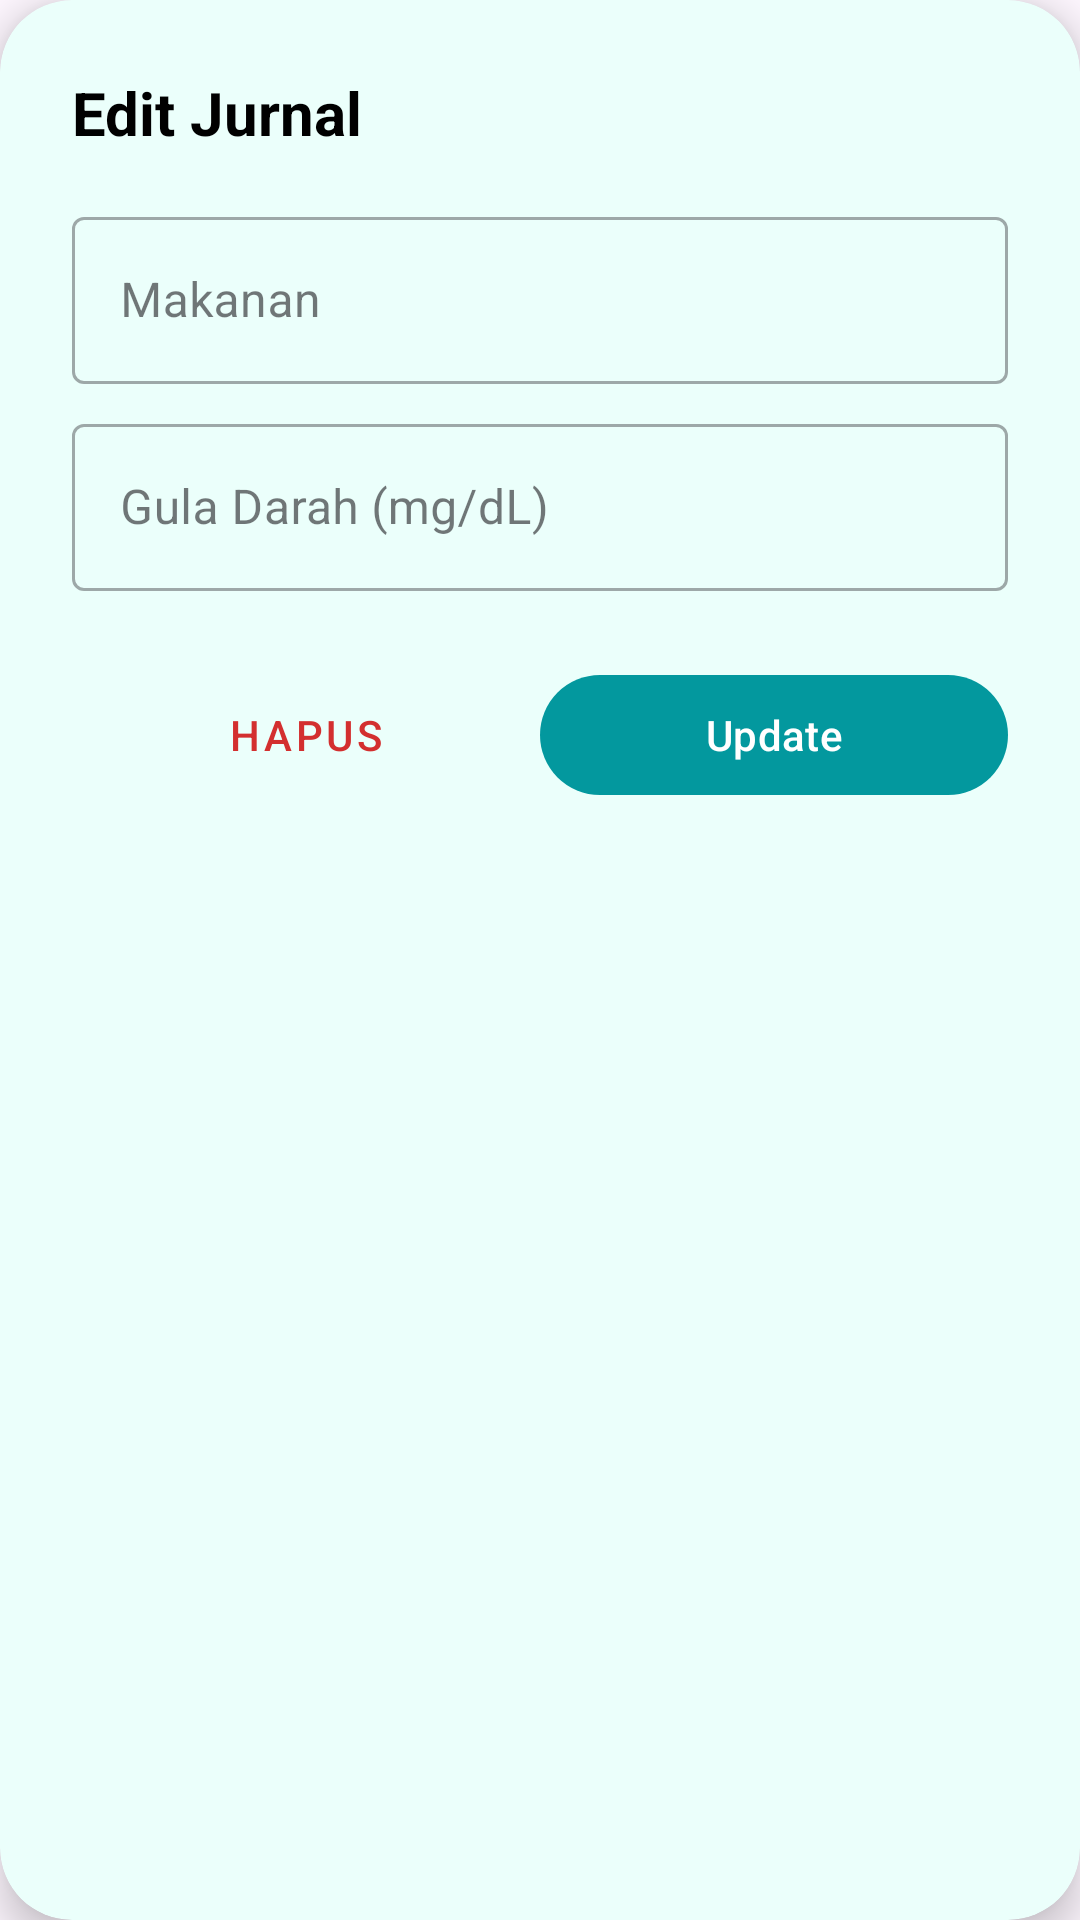

This screen was rendered from an Android layout file. Write that file and the resources it references.
<!-- AndroidManifest.xml: application theme Theme.MAPMidTermProject -->
<!-- res/layout/dialog_edit_food_log.xml -->
<?xml version="1.0" encoding="utf-8"?>
<androidx.cardview.widget.CardView xmlns:android="http://schemas.android.com/apk/res/android"
    xmlns:app="http://schemas.android.com/apk/res-auto"
    android:layout_width="match_parent"
    android:layout_height="wrap_content"
    android:layout_margin="16dp"
    app:cardBackgroundColor="@color/white_primary"
    app:cardCornerRadius="24dp"
    app:cardElevation="8dp">

    
    <LinearLayout
        android:id="@+id/round"
        android:layout_width="match_parent"
        android:layout_height="wrap_content"
        android:orientation="vertical"
        android:padding="24dp">

        <TextView
            android:layout_width="match_parent"
            android:layout_height="wrap_content"
            android:layout_marginBottom="16dp"
            android:text="Edit Jurnal"
            android:textColor="@color/black"
            android:textSize="20sp"
            android:textStyle="bold" />

        <com.google.android.material.textfield.TextInputLayout
            style="@style/Widget.MaterialComponents.TextInputLayout.OutlinedBox"
            android:layout_width="match_parent"
            android:layout_height="wrap_content"
            android:hint="Makanan">

            <com.google.android.material.textfield.TextInputEditText
                android:id="@+id/etEditFoodName"
                android:layout_width="match_parent"
                android:layout_height="wrap_content" />
        </com.google.android.material.textfield.TextInputLayout>

        <com.google.android.material.textfield.TextInputLayout
            style="@style/Widget.MaterialComponents.TextInputLayout.OutlinedBox"
            android:layout_width="match_parent"
            android:layout_height="wrap_content"
            android:layout_marginTop="8dp"
            android:hint="Gula Darah (mg/dL)">

            <com.google.android.material.textfield.TextInputEditText
                android:id="@+id/etEditSugarLevel"
                android:layout_width="match_parent"
                android:layout_height="wrap_content"
                android:inputType="number" />
        </com.google.android.material.textfield.TextInputLayout>

        <LinearLayout
            android:layout_width="match_parent"
            android:layout_height="wrap_content"
            android:layout_marginTop="24dp"
            android:orientation="horizontal">

            <com.google.android.material.button.MaterialButton
                android:id="@+id/btnDeleteLog"
                style="@style/Widget.MaterialComponents.Button.TextButton"
                android:layout_width="0dp"
                android:layout_height="wrap_content"
                android:layout_weight="1"
                android:text="Hapus"
                android:textColor="#D32F2F" />

            <com.google.android.material.button.MaterialButton
                android:id="@+id/btnUpdateLog"
                android:layout_width="0dp"
                android:layout_height="wrap_content"
                android:layout_weight="1"
                android:text="Update"
                app:backgroundTint="@color/blue" />
        </LinearLayout>
    </LinearLayout>
</androidx.cardview.widget.CardView>
<!-- resources referenced by this layout -->
<resources>
  <color name="black">#FF000000</color>
  <color name="blue">#03989E</color>
  <color name="white_primary">#EBFFFB</color>
  <style name="Theme.MAPMidTermProject" parent="Base.Theme.MAPMidTermProject" />
  <style name="Base.Theme.MAPMidTermProject" parent="Theme.Material3.DayNight.NoActionBar">
          <item name="colorPrimary">@color/blue</item>
  
          <item name="android:statusBarColor">@color/white_primary</item>
          <item name="android:windowLightStatusBar">true</item>
  
          <item name="android:navigationBarColor">@color/white_primary</item>
          <item name="android:windowLightNavigationBar">true</item>
  
          <item name="android:windowAnimationStyle">@style/WindowAnimationFade</item>
      </style>
  <style name="WindowAnimationFade">
          <item name="android:activityOpenEnterAnimation">@anim/fade_in</item>
          <item name="android:activityOpenExitAnimation">@anim/fade_out</item>
          <item name="android:activityCloseEnterAnimation">@anim/fade_in</item>
          <item name="android:activityCloseExitAnimation">@anim/fade_out</item>
      </style>
</resources>
